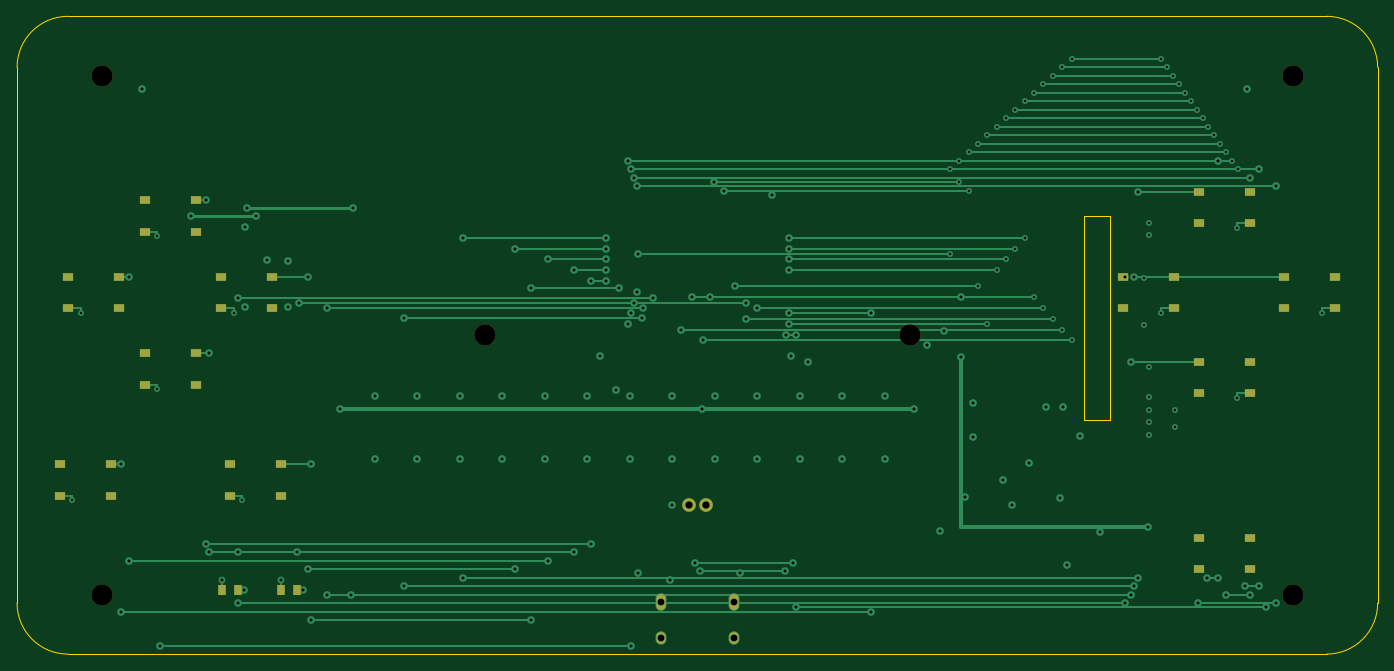
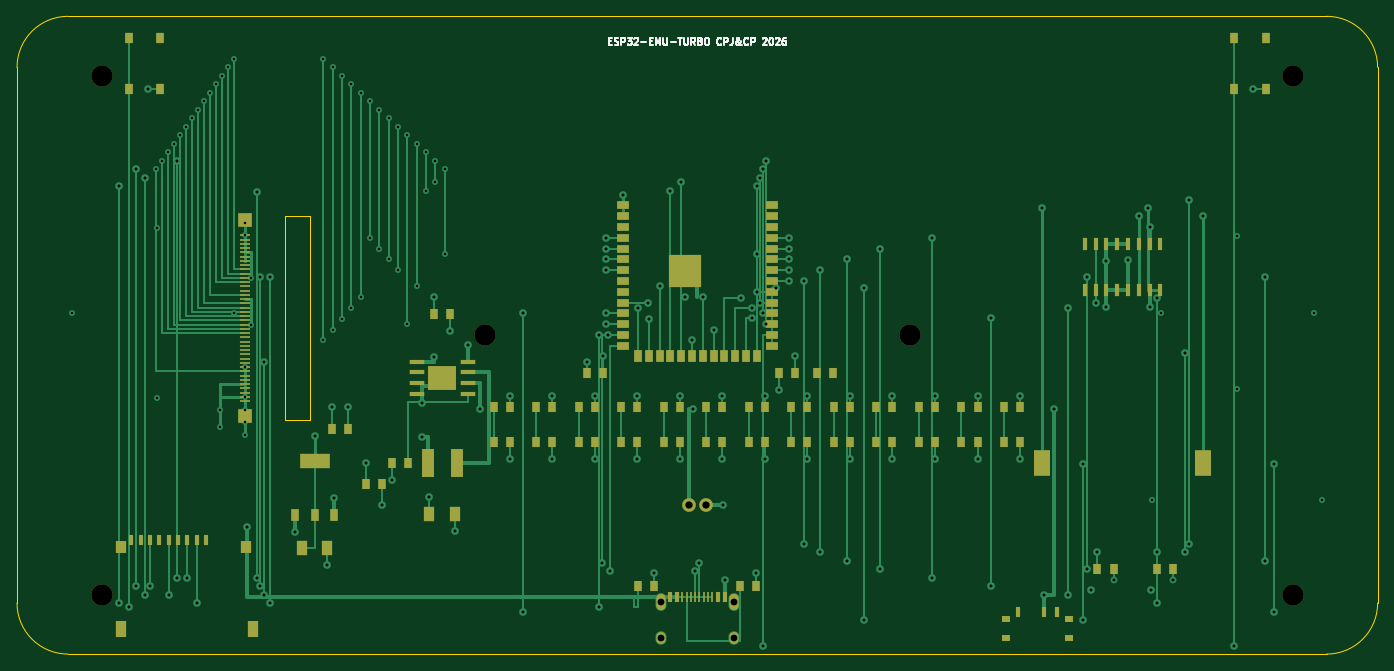
Circuit board: 10 layer files. Board 160.0 x 75.0 mm.
- bottom_copper: esp32-emu-turbo-B_Cu.gbl (32478 bytes)
- bottom_mask: esp32-emu-turbo-B_Mask.gbs (8294 bytes)
- paste: esp32-emu-turbo-B_Paste.gbp (7779 bytes)
- bottom_silk: esp32-emu-turbo-B_Silkscreen.gbo (20978 bytes)
- outline: esp32-emu-turbo-Edge_Cuts.gm1 (1154 bytes)
- top_copper: esp32-emu-turbo-F_Cu.gtl (15048 bytes)
- top_mask: esp32-emu-turbo-F_Mask.gts (2502 bytes)
- paste: esp32-emu-turbo-F_Paste.gtp (1970 bytes)
- top_silk: esp32-emu-turbo-F_Silkscreen.gto (2512 bytes)
- drill: esp32-emu-turbo.drl (3914 bytes)

=== bottom_copper: esp32-emu-turbo-B_Cu.gbl (32478 bytes, source omitted) ===
=== bottom_mask: esp32-emu-turbo-B_Mask.gbs (8294 bytes, source omitted) ===
=== paste: esp32-emu-turbo-B_Paste.gbp (7779 bytes, source omitted) ===
=== bottom_silk: esp32-emu-turbo-B_Silkscreen.gbo (20978 bytes, source omitted) ===
=== outline: esp32-emu-turbo-Edge_Cuts.gm1 ===
%TF.GenerationSoftware,KiCad,Pcbnew,9.0.7-9.0.7~ubuntu24.04.1*%
%TF.CreationDate,2026-03-01T22:43:59+01:00*%
%TF.ProjectId,esp32-emu-turbo,65737033-322d-4656-9d75-2d747572626f,rev?*%
%TF.SameCoordinates,Original*%
%TF.FileFunction,Profile,NP*%
%FSLAX46Y46*%
G04 Gerber Fmt 4.6, Leading zero omitted, Abs format (unit mm)*
G04 Created by KiCad (PCBNEW 9.0.7-9.0.7~ubuntu24.04.1) date 2026-03-01 22:43:59*
%MOMM*%
%LPD*%
G01*
G04 APERTURE LIST*
%TA.AperFunction,Profile*%
%ADD10C,0.050000*%
%TD*%
G04 APERTURE END LIST*
D10*
X6000000Y0D02*
X154000000Y0D01*
X160000000Y-6000000D02*
X160000000Y-69000000D01*
X154000000Y-75000000D02*
X6000000Y-75000000D01*
X0Y-69000000D02*
X0Y-6000000D01*
X0Y-6000000D02*
G75*
G02*
X6000000Y0I6000000J0D01*
G01*
X154000000Y0D02*
G75*
G02*
X160000000Y-6000000I0J-6000000D01*
G01*
X160000000Y-69000000D02*
G75*
G02*
X154000000Y-75000000I-6000000J0D01*
G01*
X6000000Y-75000000D02*
G75*
G02*
X0Y-69000000I0J6000000D01*
G01*
X125500000Y-23500000D02*
X128500000Y-23500000D01*
X128500000Y-23500000D02*
X128500000Y-47500000D01*
X128500000Y-47500000D02*
X125500000Y-47500000D01*
X125500000Y-47500000D02*
X125500000Y-23500000D01*
M02*

=== top_copper: esp32-emu-turbo-F_Cu.gtl (15048 bytes, source omitted) ===
=== top_mask: esp32-emu-turbo-F_Mask.gts ===
%TF.GenerationSoftware,KiCad,Pcbnew,9.0.7-9.0.7~ubuntu24.04.1*%
%TF.CreationDate,2026-03-01T22:43:59+01:00*%
%TF.ProjectId,esp32-emu-turbo,65737033-322d-4656-9d75-2d747572626f,rev?*%
%TF.SameCoordinates,Original*%
%TF.FileFunction,Soldermask,Top*%
%TF.FilePolarity,Negative*%
%FSLAX46Y46*%
G04 Gerber Fmt 4.6, Leading zero omitted, Abs format (unit mm)*
G04 Created by KiCad (PCBNEW 9.0.7-9.0.7~ubuntu24.04.1) date 2026-03-01 22:43:59*
%MOMM*%
%LPD*%
G01*
G04 APERTURE LIST*
%ADD10C,2.500000*%
%ADD11R,1.200000X0.900000*%
%ADD12R,1.000000X1.300000*%
%ADD13O,1.100000X1.900000*%
%ADD14O,1.100000X1.400000*%
%ADD15C,1.600000*%
G04 APERTURE END LIST*
D10*
%TO.C,*%
X10000000Y-7000000D03*
%TD*%
%TO.C,*%
X150000000Y-7000000D03*
%TD*%
%TO.C,*%
X10000000Y-68000000D03*
%TD*%
%TO.C,*%
X150000000Y-68000000D03*
%TD*%
%TO.C,*%
X55000000Y-37500000D03*
%TD*%
%TO.C,*%
X105000000Y-37500000D03*
%TD*%
D11*
%TO.C,SW1*%
X15000000Y-21650000D03*
X21000000Y-21650000D03*
X15000000Y-25350000D03*
X21000000Y-25350000D03*
%TD*%
%TO.C,SW2*%
X15000000Y-39650000D03*
X21000000Y-39650000D03*
X15000000Y-43350000D03*
X21000000Y-43350000D03*
%TD*%
%TO.C,SW3*%
X6000000Y-30650000D03*
X12000000Y-30650000D03*
X6000000Y-34350000D03*
X12000000Y-34350000D03*
%TD*%
%TO.C,SW4*%
X24000000Y-30650000D03*
X30000000Y-30650000D03*
X24000000Y-34350000D03*
X30000000Y-34350000D03*
%TD*%
%TO.C,SW5*%
X139000000Y-20650000D03*
X145000000Y-20650000D03*
X139000000Y-24350000D03*
X145000000Y-24350000D03*
%TD*%
%TO.C,SW6*%
X149000000Y-30650000D03*
X155000000Y-30650000D03*
X149000000Y-34350000D03*
X155000000Y-34350000D03*
%TD*%
%TO.C,SW7*%
X139000000Y-40650000D03*
X145000000Y-40650000D03*
X139000000Y-44350000D03*
X145000000Y-44350000D03*
%TD*%
%TO.C,SW8*%
X130000000Y-30650000D03*
X136000000Y-30650000D03*
X130000000Y-34350000D03*
X136000000Y-34350000D03*
%TD*%
%TO.C,SW9*%
X5000000Y-52650000D03*
X11000000Y-52650000D03*
X5000000Y-56350000D03*
X11000000Y-56350000D03*
%TD*%
%TO.C,SW10*%
X25000000Y-52650000D03*
X31000000Y-52650000D03*
X25000000Y-56350000D03*
X31000000Y-56350000D03*
%TD*%
%TO.C,SW13*%
X139000000Y-61350000D03*
X145000000Y-61350000D03*
X139000000Y-65050000D03*
X145000000Y-65050000D03*
%TD*%
D12*
%TO.C,LED1*%
X24050000Y-67500000D03*
X25950000Y-67500000D03*
%TD*%
%TO.C,LED2*%
X31050000Y-67500000D03*
X32950000Y-67500000D03*
%TD*%
D13*
%TO.C,J1*%
X84320000Y-68895000D03*
X75680000Y-68895000D03*
D14*
X84320000Y-73075000D03*
X75680000Y-73075000D03*
%TD*%
D15*
%TO.C,J3*%
X81000000Y-57500000D03*
X79000000Y-57500000D03*
%TD*%
M02*

=== paste: esp32-emu-turbo-F_Paste.gtp ===
%TF.GenerationSoftware,KiCad,Pcbnew,9.0.7-9.0.7~ubuntu24.04.1*%
%TF.CreationDate,2026-03-01T22:43:59+01:00*%
%TF.ProjectId,esp32-emu-turbo,65737033-322d-4656-9d75-2d747572626f,rev?*%
%TF.SameCoordinates,Original*%
%TF.FileFunction,Paste,Top*%
%TF.FilePolarity,Positive*%
%FSLAX46Y46*%
G04 Gerber Fmt 4.6, Leading zero omitted, Abs format (unit mm)*
G04 Created by KiCad (PCBNEW 9.0.7-9.0.7~ubuntu24.04.1) date 2026-03-01 22:43:59*
%MOMM*%
%LPD*%
G01*
G04 APERTURE LIST*
%ADD10R,1.200000X0.900000*%
%ADD11R,1.000000X1.300000*%
G04 APERTURE END LIST*
D10*
%TO.C,SW1*%
X15000000Y-21650000D03*
X21000000Y-21650000D03*
X15000000Y-25350000D03*
X21000000Y-25350000D03*
%TD*%
%TO.C,SW2*%
X15000000Y-39650000D03*
X21000000Y-39650000D03*
X15000000Y-43350000D03*
X21000000Y-43350000D03*
%TD*%
%TO.C,SW3*%
X6000000Y-30650000D03*
X12000000Y-30650000D03*
X6000000Y-34350000D03*
X12000000Y-34350000D03*
%TD*%
%TO.C,SW4*%
X24000000Y-30650000D03*
X30000000Y-30650000D03*
X24000000Y-34350000D03*
X30000000Y-34350000D03*
%TD*%
%TO.C,SW5*%
X139000000Y-20650000D03*
X145000000Y-20650000D03*
X139000000Y-24350000D03*
X145000000Y-24350000D03*
%TD*%
%TO.C,SW6*%
X149000000Y-30650000D03*
X155000000Y-30650000D03*
X149000000Y-34350000D03*
X155000000Y-34350000D03*
%TD*%
%TO.C,SW7*%
X139000000Y-40650000D03*
X145000000Y-40650000D03*
X139000000Y-44350000D03*
X145000000Y-44350000D03*
%TD*%
%TO.C,SW8*%
X130000000Y-30650000D03*
X136000000Y-30650000D03*
X130000000Y-34350000D03*
X136000000Y-34350000D03*
%TD*%
%TO.C,SW9*%
X5000000Y-52650000D03*
X11000000Y-52650000D03*
X5000000Y-56350000D03*
X11000000Y-56350000D03*
%TD*%
%TO.C,SW10*%
X25000000Y-52650000D03*
X31000000Y-52650000D03*
X25000000Y-56350000D03*
X31000000Y-56350000D03*
%TD*%
%TO.C,SW13*%
X139000000Y-61350000D03*
X145000000Y-61350000D03*
X139000000Y-65050000D03*
X145000000Y-65050000D03*
%TD*%
D11*
%TO.C,LED1*%
X24050000Y-67500000D03*
X25950000Y-67500000D03*
%TD*%
%TO.C,LED2*%
X31050000Y-67500000D03*
X32950000Y-67500000D03*
%TD*%
M02*

=== top_silk: esp32-emu-turbo-F_Silkscreen.gto ===
%TF.GenerationSoftware,KiCad,Pcbnew,9.0.7-9.0.7~ubuntu24.04.1*%
%TF.CreationDate,2026-03-01T22:43:59+01:00*%
%TF.ProjectId,esp32-emu-turbo,65737033-322d-4656-9d75-2d747572626f,rev?*%
%TF.SameCoordinates,Original*%
%TF.FileFunction,Legend,Top*%
%TF.FilePolarity,Positive*%
%FSLAX46Y46*%
G04 Gerber Fmt 4.6, Leading zero omitted, Abs format (unit mm)*
G04 Created by KiCad (PCBNEW 9.0.7-9.0.7~ubuntu24.04.1) date 2026-03-01 22:43:59*
%MOMM*%
%LPD*%
G01*
G04 APERTURE LIST*
%ADD10C,2.500000*%
%ADD11R,1.200000X0.900000*%
%ADD12R,1.000000X1.300000*%
%ADD13O,1.100000X1.900000*%
%ADD14O,1.100000X1.400000*%
%ADD15C,1.600000*%
G04 APERTURE END LIST*
%LPC*%
D10*
%TO.C,*%
X10000000Y-7000000D03*
%TD*%
%TO.C,*%
X150000000Y-7000000D03*
%TD*%
%TO.C,*%
X10000000Y-68000000D03*
%TD*%
%TO.C,*%
X150000000Y-68000000D03*
%TD*%
%TO.C,*%
X55000000Y-37500000D03*
%TD*%
%TO.C,*%
X105000000Y-37500000D03*
%TD*%
D11*
%TO.C,SW1*%
X15000000Y-21650000D03*
X21000000Y-21650000D03*
X15000000Y-25350000D03*
X21000000Y-25350000D03*
%TD*%
%TO.C,SW2*%
X15000000Y-39650000D03*
X21000000Y-39650000D03*
X15000000Y-43350000D03*
X21000000Y-43350000D03*
%TD*%
%TO.C,SW3*%
X6000000Y-30650000D03*
X12000000Y-30650000D03*
X6000000Y-34350000D03*
X12000000Y-34350000D03*
%TD*%
%TO.C,SW4*%
X24000000Y-30650000D03*
X30000000Y-30650000D03*
X24000000Y-34350000D03*
X30000000Y-34350000D03*
%TD*%
%TO.C,SW5*%
X139000000Y-20650000D03*
X145000000Y-20650000D03*
X139000000Y-24350000D03*
X145000000Y-24350000D03*
%TD*%
%TO.C,SW6*%
X149000000Y-30650000D03*
X155000000Y-30650000D03*
X149000000Y-34350000D03*
X155000000Y-34350000D03*
%TD*%
%TO.C,SW7*%
X139000000Y-40650000D03*
X145000000Y-40650000D03*
X139000000Y-44350000D03*
X145000000Y-44350000D03*
%TD*%
%TO.C,SW8*%
X130000000Y-30650000D03*
X136000000Y-30650000D03*
X130000000Y-34350000D03*
X136000000Y-34350000D03*
%TD*%
%TO.C,SW9*%
X5000000Y-52650000D03*
X11000000Y-52650000D03*
X5000000Y-56350000D03*
X11000000Y-56350000D03*
%TD*%
%TO.C,SW10*%
X25000000Y-52650000D03*
X31000000Y-52650000D03*
X25000000Y-56350000D03*
X31000000Y-56350000D03*
%TD*%
%TO.C,SW13*%
X139000000Y-61350000D03*
X145000000Y-61350000D03*
X139000000Y-65050000D03*
X145000000Y-65050000D03*
%TD*%
D12*
%TO.C,LED1*%
X24050000Y-67500000D03*
X25950000Y-67500000D03*
%TD*%
%TO.C,LED2*%
X31050000Y-67500000D03*
X32950000Y-67500000D03*
%TD*%
D13*
%TO.C,J1*%
X84320000Y-68895000D03*
X75680000Y-68895000D03*
D14*
X84320000Y-73075000D03*
X75680000Y-73075000D03*
%TD*%
D15*
%TO.C,J3*%
X81000000Y-57500000D03*
X79000000Y-57500000D03*
%TD*%
%LPD*%
M02*

=== drill: esp32-emu-turbo.drl ===
M48
; DRILL file {KiCad 9.0.7-9.0.7~ubuntu24.04.1} date 2026-03-01T22:44:00+0100
; FORMAT={-:-/ absolute / metric / decimal}
; #@! TF.CreationDate,2026-03-01T22:44:00+01:00
; #@! TF.GenerationSoftware,Kicad,Pcbnew,9.0.7-9.0.7~ubuntu24.04.1
; #@! TF.FileFunction,MixedPlating,1,4
FMAT,2
METRIC
; #@! TA.AperFunction,Plated,PTH,ViaDrill
T1C0.300
; #@! TA.AperFunction,Plated,PTH,ViaDrill
T2C0.350
; #@! TA.AperFunction,Plated,PTH,ComponentDrill
T3C0.800
; #@! TA.AperFunction,Plated,PTH,ComponentDrill
T4C0.850
; #@! TA.AperFunction,NonPlated,NPTH,ComponentDrill
T5C2.500
%
G90
G05
T1
X6.5Y-56.85
X7.5Y-34.85
X16.5Y-25.85
X16.5Y-43.85
X25.5Y-34.85
X26.5Y-56.85
X109.7Y-18.0
X109.7Y-27.955
X110.8Y-17.0
X110.8Y-19.5
X111.9Y-16.0
X111.9Y-20.5
X113.0Y-15.0
X113.0Y-31.765
X114.1Y-14.0
X114.1Y-36.21
X115.2Y-13.0
X115.2Y-29.86
X116.3Y-12.0
X116.3Y-28.59
X117.4Y-11.0
X117.4Y-27.32
X118.5Y-10.0
X118.5Y-26.05
X119.6Y-9.0
X119.6Y-33.035
X120.7Y-8.0
X120.7Y-34.305
X121.8Y-7.0
X121.8Y-35.575
X122.9Y-6.0
X122.9Y-36.845
X124.0Y-5.0
X124.0Y-38.115
X132.5Y-30.75
X132.5Y-36.25
X133.15Y-24.25
X133.15Y-25.75
X133.15Y-41.25
X133.15Y-44.75
X133.15Y-46.25
X133.15Y-47.75
X133.15Y-49.25
X134.5Y-5.0
X134.5Y-34.85
X135.2Y-6.0
X135.9Y-7.0
X136.15Y-46.25
X136.15Y-48.25
X136.6Y-8.0
X137.3Y-9.0
X138.0Y-10.0
X138.7Y-11.0
X139.4Y-12.0
X140.1Y-13.0
X140.8Y-14.0
X141.5Y-15.0
X142.2Y-16.0
X142.9Y-17.0
X143.5Y-24.85
X143.5Y-44.85
X143.6Y-18.0
X153.5Y-34.85
T2
X12.2Y-52.65
X12.2Y-70.0
X13.2Y-30.65
X13.2Y-64.0
X14.65Y-8.5
X16.85Y-74.0
X20.5Y-23.5
X22.2Y-21.65
X22.2Y-62.0
X22.6Y-39.65
X22.6Y-63.0
X24.05Y-66.25
X25.95Y-33.1
X25.95Y-63.0
X25.95Y-69.0
X26.65Y-67.5
X26.825Y-24.8
X26.825Y-34.2
X27.055Y-22.5
X28.095Y-23.5
X29.365Y-28.7
X31.05Y-66.25
X31.905Y-28.8
X31.905Y-34.2
X32.95Y-63.0
X33.175Y-33.67
X33.65Y-67.5
X34.2Y-30.65
X34.2Y-65.0
X34.6Y-52.65
X34.6Y-71.0
X36.45Y-34.3
X36.45Y-68.0
X38.0Y-46.135
X39.25Y-68.05
X39.5Y-22.5
X42.05Y-44.6
X42.05Y-52.0
X45.45Y-35.5
X45.45Y-67.0
X47.05Y-44.6
X47.05Y-52.0
X52.05Y-44.6
X52.05Y-52.0
X52.45Y-26.05
X52.45Y-66.0
X57.05Y-44.6
X57.05Y-52.0
X58.55Y-27.32
X58.55Y-65.0
X60.45Y-31.9
X60.45Y-71.0
X62.05Y-44.6
X62.05Y-52.0
X62.45Y-28.59
X62.45Y-64.0
X65.55Y-29.86
X65.55Y-63.0
X67.05Y-44.6
X67.05Y-52.0
X67.45Y-31.13
X67.45Y-62.0
X68.55Y-40.0
X69.25Y-26.05
X69.25Y-27.32
X69.25Y-28.59
X69.25Y-29.86
X69.25Y-31.13
X70.45Y-44.0
X70.75Y-31.9
X71.9Y-17.0
X71.9Y-36.21
X72.05Y-44.6
X72.05Y-52.0
X72.25Y-18.0
X72.25Y-34.94
X72.25Y-74.0
X72.6Y-19.0
X72.6Y-33.67
X72.95Y-20.0
X72.95Y-32.4
X73.015Y-27.955
X73.05Y-65.5
X73.52Y-35.5
X73.555Y-34.3
X74.825Y-33.1
X76.8Y-66.255
X77.0Y-57.5
X77.05Y-44.6
X77.05Y-52.0
X78.095Y-36.845
X79.365Y-33.035
X79.75Y-64.255
X80.25Y-65.255
X80.5Y-46.135
X80.635Y-38.115
X81.5Y-32.96
X81.905Y-19.5
X82.05Y-44.6
X82.05Y-52.0
X83.175Y-20.5
X84.445Y-31.765
X85.05Y-65.5
X85.715Y-35.575
X85.75Y-33.67
X86.985Y-34.305
X87.05Y-44.6
X87.05Y-52.0
X88.75Y-21.01
X90.25Y-65.255
X90.45Y-37.48
X90.75Y-26.05
X90.75Y-27.32
X90.75Y-28.59
X90.75Y-29.86
X90.75Y-34.94
X90.75Y-36.21
X91.05Y-40.0
X91.25Y-64.255
X91.6Y-37.48
X91.6Y-69.5
X92.05Y-44.6
X92.05Y-52.0
X92.95Y-40.6
X97.05Y-44.6
X97.05Y-52.0
X100.45Y-34.94
X100.45Y-70.0
X102.05Y-44.6
X102.05Y-52.0
X105.5Y-46.135
X107.0Y-38.595
X108.5Y-60.5
X109.05Y-37.0
X110.95Y-33.0
X111.0Y-40.095
X111.5Y-56.5
X112.4Y-45.5
X112.4Y-49.5
X115.95Y-54.5
X117.05Y-57.5
X118.95Y-52.5
X121.05Y-46.0
X122.7Y-56.65
X122.95Y-46.0
X123.5Y-64.5
X125.0Y-49.35
X127.3Y-60.65
X130.3Y-30.65
X130.3Y-69.0
X131.0Y-40.65
X131.0Y-68.0
X131.4Y-30.65
X131.4Y-67.0
X131.8Y-20.65
X131.8Y-66.0
X133.0Y-60.0
X138.86Y-69.0
X139.96Y-66.0
X141.2Y-17.0
X141.2Y-66.0
X142.16Y-68.0
X144.36Y-67.0
X144.65Y-8.5
X145.0Y-19.0
X145.0Y-68.0
X146.0Y-18.0
X146.0Y-67.0
X146.85Y-69.5
X148.0Y-20.0
X148.0Y-69.0
T3
X75.68Y-68.895
X75.68Y-73.075
X84.32Y-68.895
X84.32Y-73.075
T4
X79.0Y-57.5
X81.0Y-57.5
T5
X10.0Y-7.0
X10.0Y-68.0
X55.0Y-37.5
X105.0Y-37.5
X150.0Y-7.0
X150.0Y-68.0
M30
